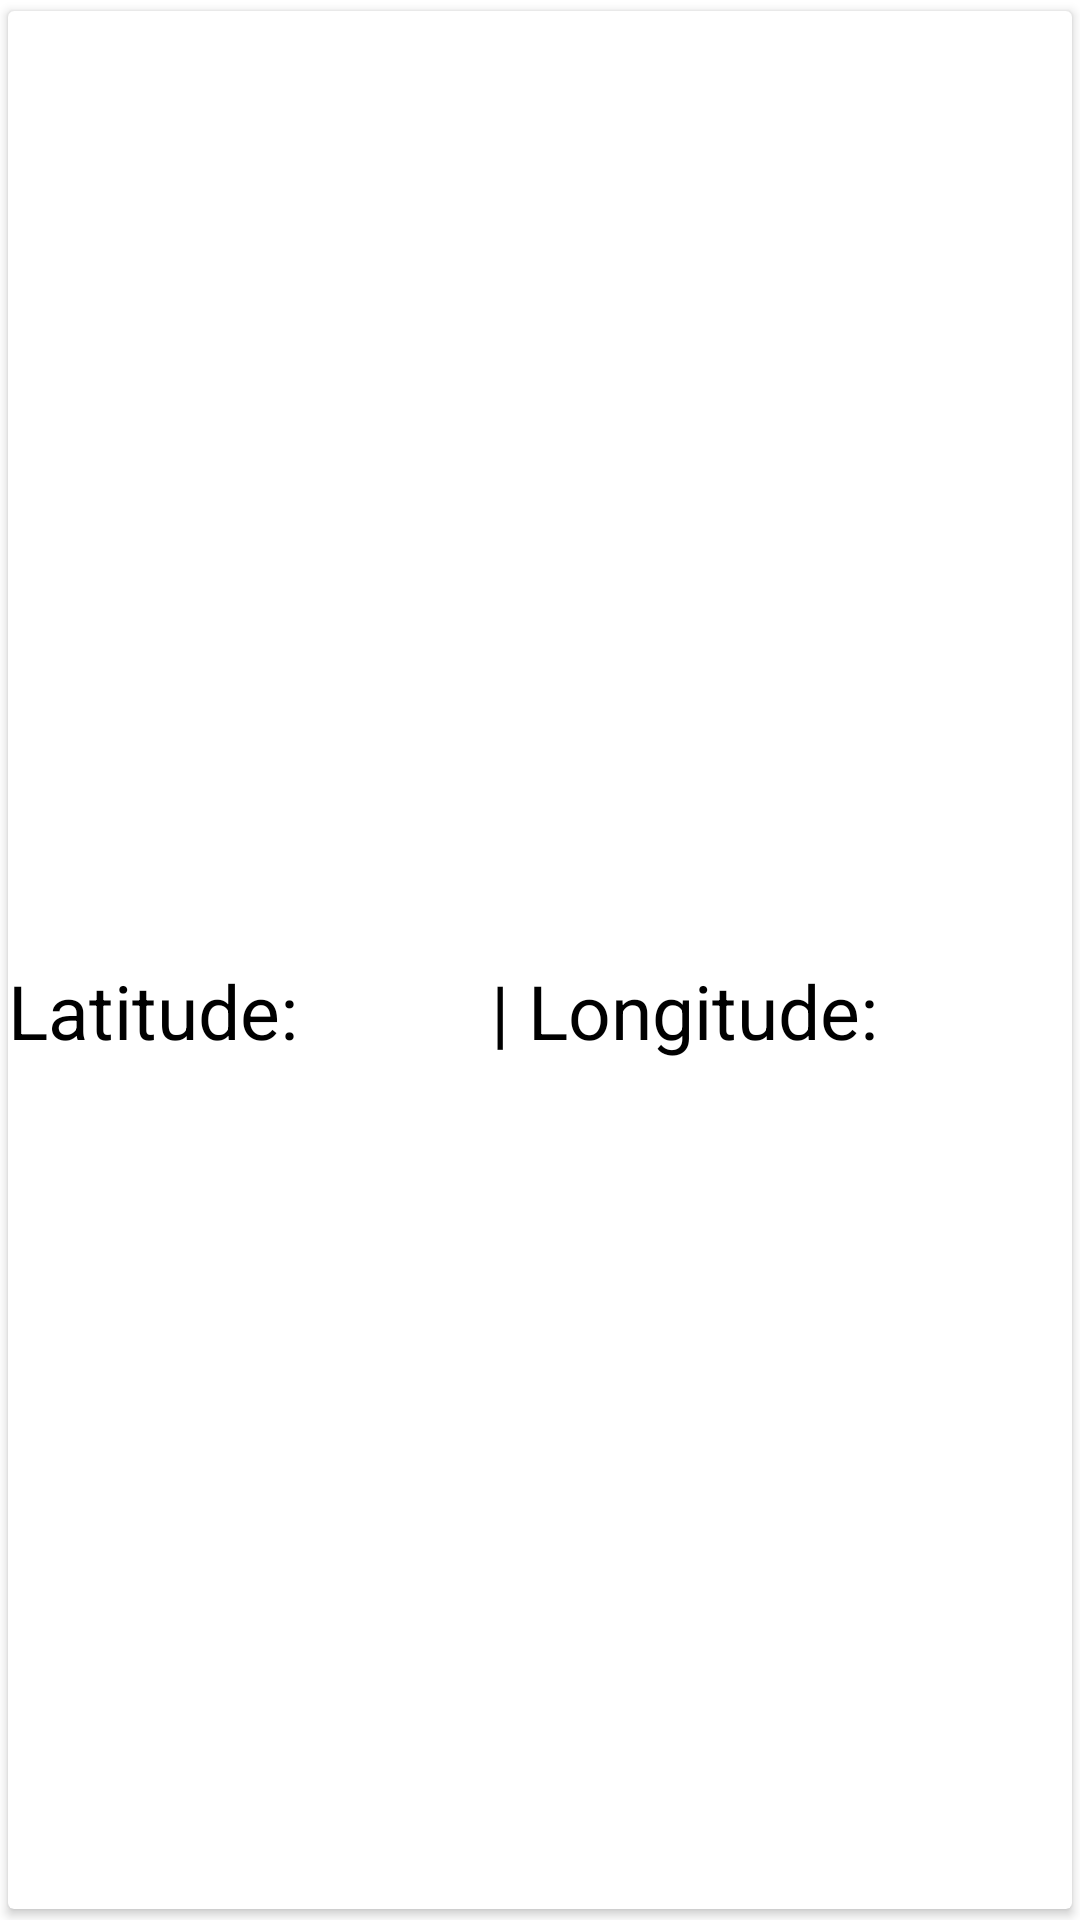

Android layout source for this screen:
<!-- AndroidManifest.xml: application theme Theme.GeoAlarm -->
<!-- res/layout/recyclerview.xml -->
<?xml version="1.0" encoding="utf-8"?>
<LinearLayout android:layout_width="match_parent"
    android:layout_height="wrap_content"
    android:backgroundTint="#FFFFFF"
    xmlns:android="http://schemas.android.com/apk/res/android"
    xmlns:app="http://schemas.android.com/apk/res-auto">


    <androidx.cardview.widget.CardView
        app:cardUseCompatPadding="true"
        android:backgroundTint="#FFFFFF"
        android:layout_width="match_parent"
        android:layout_height="match_parent">

        <LinearLayout
            android:backgroundTint="#FFFFFF"
            android:layout_width="match_parent"
            android:orientation="vertical"
            android:gravity="center"
            android:layout_height="match_parent">
            <LinearLayout
                android:layout_width="match_parent"
                android:orientation="horizontal"
                android:backgroundTint="#FFFFFF"
                android:layout_weight=".50"
                android:layout_height="0dp">
                <TextView
                    android:id="@+id/showmessage"
                    android:textColor="#000000"
                    android:layout_weight=".90"
                    android:backgroundTint="#FFFFFF"
                    android:layout_height="match_parent"
                    android:textSize="25dp"
                    android:layout_width="0dp" />

                <ImageButton
                    android:layout_weight=".10"
                    android:src="@drawable/bin"
                    android:scaleType="center"
                    android:backgroundTint="@color/cardview_light_background"
                    android:id="@+id/delentrybtn"
                    android:layout_width="0dp"
                    android:layout_height="25dp"/>

            </LinearLayout>

            <LinearLayout
                android:layout_width="match_parent"
                android:orientation="horizontal"
                android:layout_weight=".50"
                android:backgroundTint="#FFFFFF"
                android:layout_height="0dp">
                <TextView
                    android:layout_width="wrap_content"
                    android:text="@string/latitude"
                    android:textColor="#000000"
                    android:backgroundTint="#FFFFFF"
                    android:textSize="25dp"
                    android:layout_height="match_parent"/>
                <TextView
                    android:id="@+id/showlatitude"
                    android:layout_width="0dp"
                    android:textColor="#000000"
                    android:backgroundTint="#FFFFFF"
                    android:textSize="25dp"
                    android:layout_weight=".50"
                    android:layout_height="wrap_content"/>
                <TextView
                    android:layout_width="wrap_content"
                    android:textSize="25sp"
                    android:backgroundTint="#FFFFFF"
                    android:textColor="#000000"
                    android:text="@string/longitude"
                    android:layout_height="match_parent"/>
                <TextView
                    android:id="@+id/showlongitude"
                    android:layout_width="0dp"
                    android:textSize="25dp"
                    android:backgroundTint="#FFFFFF"
                    android:textColor="#000000"
                    android:layout_weight=".50"
                    android:layout_height="wrap_content"/>

            </LinearLayout>

        </LinearLayout>

    </androidx.cardview.widget.CardView>

</LinearLayout>
<!-- resources referenced by this layout -->
<resources>
  <string name="latitude">Latitude: </string>
  <string name="longitude">| Longitude: </string>
  <style name="Theme.GeoAlarm" parent="Theme.MaterialComponents.DayNight.NoActionBar">
          
          <item name="colorPrimary">@color/purple_500</item>
          <item name="colorPrimaryVariant">@color/purple_700</item>
          <item name="colorOnPrimary">@color/white</item>
          
          <item name="colorSecondary">@color/teal_200</item>
          <item name="colorSecondaryVariant">@color/teal_700</item>
          <item name="colorOnSecondary">@color/black</item>
          
          <item name="android:statusBarColor">?attr/colorPrimaryVariant</item>
          
      </style>
  <color name="white">#FFFFFFFF</color>
  <color name="black">#FF000000</color>
  <!-- not gathered from this repository: default colours our renderer supplied (Android Studio template values) -->
  <color name="purple_500">#FF6200EE</color>
  <color name="purple_700">#FF3700B3</color>
  <color name="teal_200">#FF03DAC5</color>
  <color name="teal_700">#FF018786</color>
</resources>
